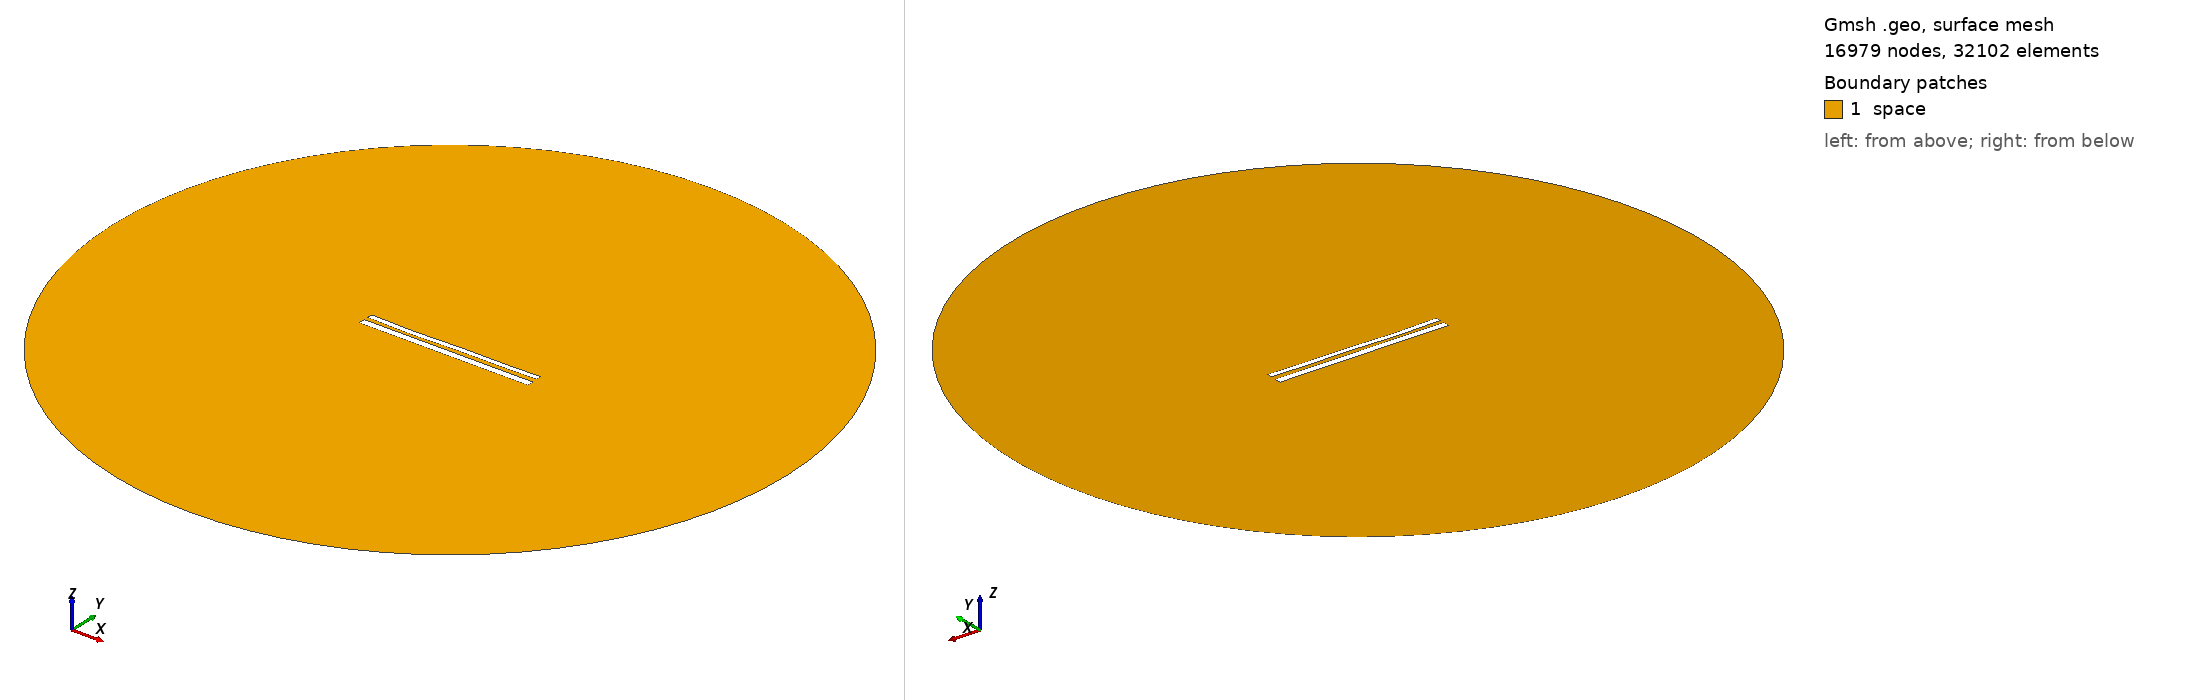

Gmsh geometry script, surface-meshed: 16979 nodes, 32102 surface elements. Boundary patches (legend numbers): 1 space. Left view from above one corner, right view from below the opposite corner. Legend entries are the model's physical surfaces. The drawing asked Gmsh for element sizes between 1% and 20% of the model's largest extent; the script's own settings can give other sizes.

=== 1513.geo (drawn) ===
//---------------------------------------
// Geometry kernel
//---------------------------------------

SetFactory("OpenCASCADE");



//---------------------------------------
// Parameters of the geometry
//---------------------------------------

// Overetch of the upper plate
overetch = 0.375;

// Distance between the plates
distance = 2.25;

// Discretization over the x axis (for the deformation)
nx = 50; 

// Length of the plate
L = 100 - overetch; 

// Number of modes
n = 4; 

// 1st mode coefficient
coeff(1) = 0.15;
beta(1) = 0.596864 * 3.1415926535 / L;

// 2nd mode coefficient
coeff(2) = -0.15;
beta(2) = 1.49418 * 3.1415926535 / L;

// 3rd mode coefficient
coeff(3) = -0.15;
beta(3) = 2.50025 * 3.1415926535 / L;

// 4th mode coefficient
coeff(4) = -0.15;
beta(4) = 3.49999 * 3.1415926535 / L;



//---------------------------------------
// Upper plate (deformed rectangle)
//---------------------------------------

// Coordiantes of the upper plate
xmin = -50;
xmax = 50 - overetch;

// Height of the upper plate
yheight = 4 - 2 * overetch;

// Indexes of the points
UpperID[] = {};
LowerID[] = {};
LeftID[] = {};
RightID[] = {};

// Point index
p = 1;

// Horizontal edges
For i In {1:nx}
    x = xmin + (i-1)*(xmax - xmin)/(nx-1);

    y_bottom = distance / 2 + overetch;
    For j In {1:n}
        C = (Cosh(beta(j)*L) + Cos(beta(j)*L)) / (Sinh(beta(j)*L) + Sin(beta(j)*L));
        y_bottom  = y_bottom + coeff(j) * (Cosh(beta(j)*(x+50)) - Cos(beta(j)*(x+50)) - C * (Sinh(beta(j)*(x+50)) - Sin(beta(j)*(x+50))));
    EndFor

    y_top = y_bottom + yheight;

    Point(p) = {x, y_top, 0, 1.0};
    UpperID[i] = p;
    p = p + 1;

    Point(p) = {x, y_bottom, 0, 1.0};
    LowerID[i] = p;
    p = p + 1;
EndFor

// Create point lists
UpperPts[] = {}; LowerPts[] = {};
For i In {1:nx}
  UpperPts[] += {UpperID[i]};
  LowerPts[] += {LowerID[i]};
EndFor

// Build splines
Spline(1) = {UpperPts[]};
Spline(2) = {LowerPts[]};
Line(3) = {LowerPts[nx-1], UpperPts[nx-1]};
Line(4) = {LowerPts[0], UpperPts[0]};

// Build the plane surface
Curve Loop(1) = {2, 3, -1, -4};
Plane Surface(1) = {1};



//---------------------------------------
// Lower plate (rectangle)
//---------------------------------------

// Vertices
Point(1001) = {-50, -1, 0, 1.0};
Point(1002) = { 50, -1, 0, 1.0};
Point(1003) = { 50,  -5, 0, 1.0};
Point(1004) = {-50,  -5, 0, 1.0};

// Edges
Line(5) = {1001, 1002};
Line(6) = {1002, 1003};
Line(7) = {1003, 1004};
Line(8) = {1004, 1001};

// Plane surface
Line Loop(2) = {5, 6, 7, 8};
Plane Surface(2) = {2}; 



//---------------------------------------
// Outer (fictious) boundary
//---------------------------------------

// Points
Point(1005) = {0, 0, 0};       // Center
Point(1006) = {200, 0, 0};     // Start point
Point(1007) = {0, 200, 0};     // 90 degrees
Point(1008) = {-200, 0, 0};    // 180 degrees
Point(1009) = {0, -200, 0};    // 270 degrees

// Circle arcs (each needs start, center, end)
Circle(9) = {1006, 1005, 1007};
Circle(10) = {1007, 1005, 1008};
Circle(11) = {1008, 1005, 1009};
Circle(12) = {1009, 1005, 1006};

// Plane surface for the entire domain
Curve Loop(3) = {9, 10, 11, 12};
Surface(3) = {3};

// Subtract the plates from the whole domain to obtain the actual domain where we want to solve the equations
BooleanDifference{ Surface{3}; Delete; }{ Surface{1}; Surface{2}; Delete; }




//---------------------------------------
// Transfinite Lines/Curves
//---------------------------------------

// Set the number of points on the boundaries
r = 12;
d = 0.15;

// Plates
Transfinite Curve {1} = 50*r/4 Using Progression 1;
Transfinite Line {2} = 50*r Using Progression 1;
Transfinite Curve {3, 4} = 2*r Using Progression 1+d;
Transfinite Line {5} = 50*r Using Progression 1;
Transfinite Line {7} = 50*r/4 Using Progression 1;
Transfinite Line {6} = 2*r Using Progression 1+d;
Transfinite Line {8} = 2*r Using Progression 1-d;

// Outer boundary
Transfinite Line {9, 10, 11, 12} = 20 Using Progression 1;



//---------------------------------------
// Physical groups
//---------------------------------------                

// Physical curves (boundaries)
Physical Line("force_segment", 10) = {2};
Physical Line("upper_plate", 11) = {1, 3, 4};
Physical Line("lower_plate", 12) = {5, 6, 7, 8};
Physical Line("boundary", 20) = {9, 10, 11, 12};

// Physical Surfaces
Physical Surface("space", 30) = {3};



//---------------------------------------
// 6. Generate the Mesh
//---------------------------------------

// 2D mesh generation
Mesh 2;
